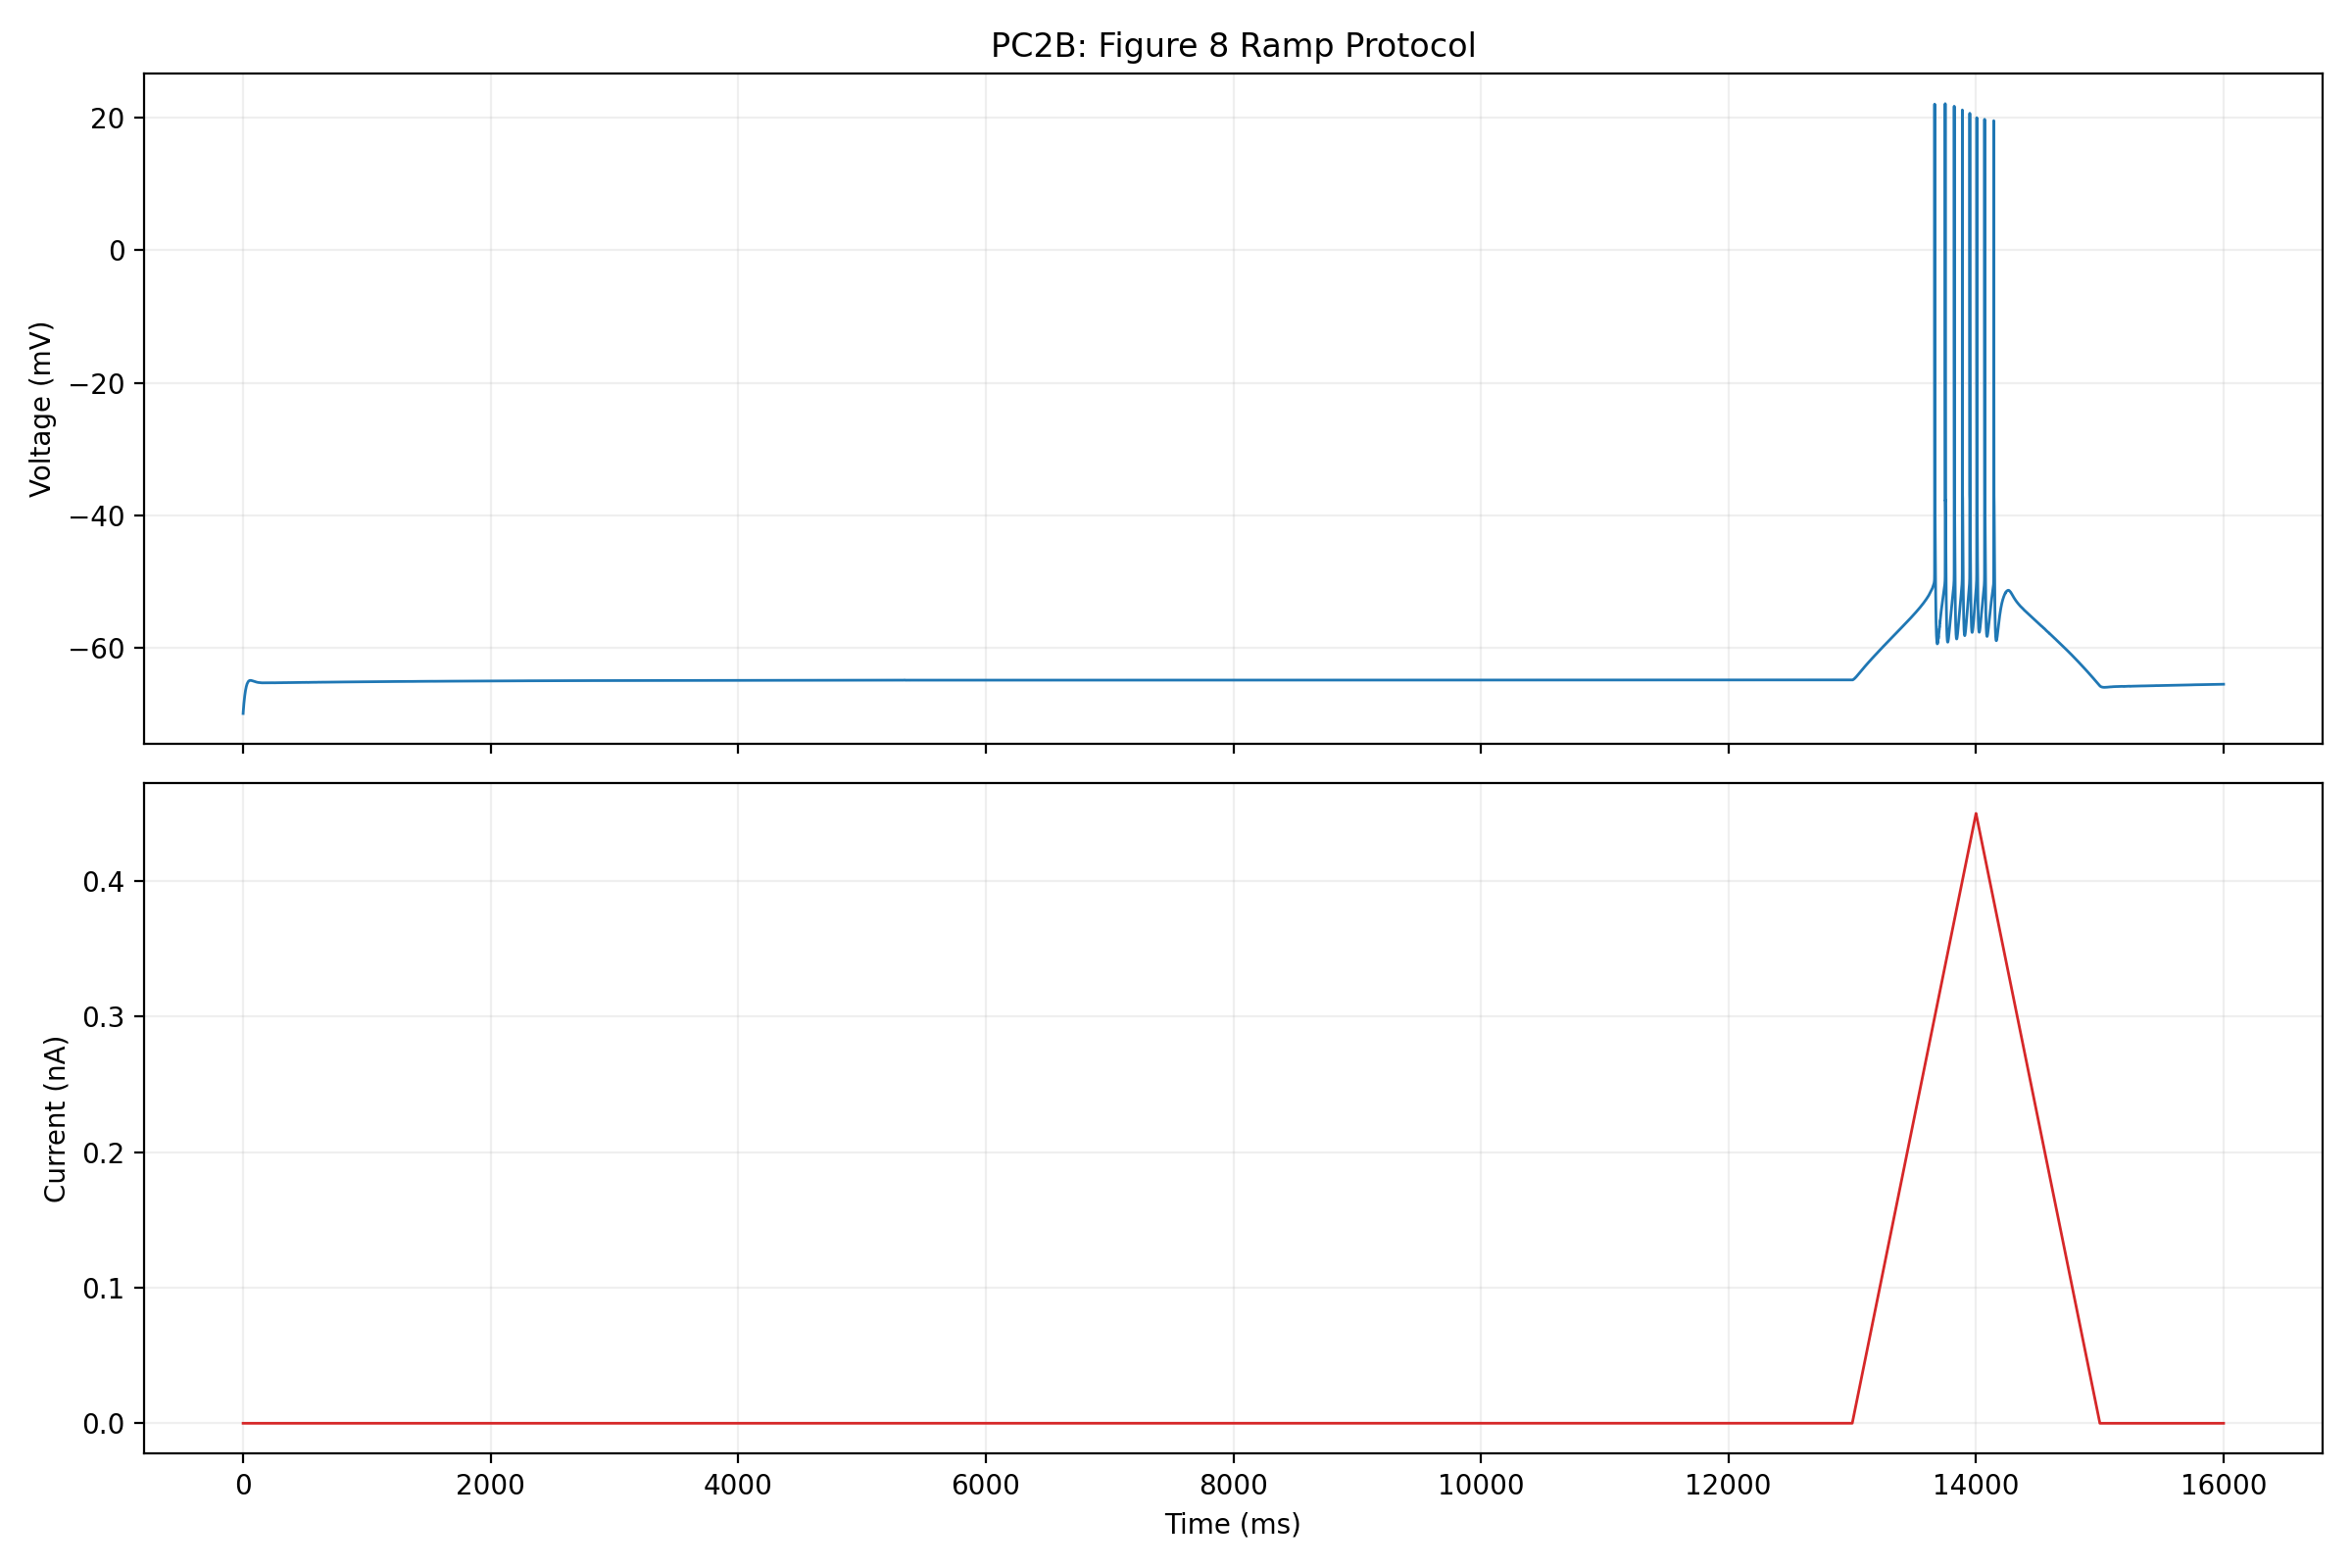

The table this chart was drawn from, first rows:
time_ms, voltage_mv, current_nA
0, -70, 0
0.0006619, -70, 0
0.001324, -70, 0
0.002394, -69.99, 0
0.003464, -69.99, 0
0.006673, -69.99, 0
0.009881, -69.98, 0
0.01309, -69.98, 0
0.0163, -69.98, 0
0.02157, -69.97, 0
0.03257, -69.96, 0
0.05306, -69.95, 0
0.07355, -69.94, 0
0.11, -69.92, 0
0.1464, -69.91, 0
0.1829, -69.9, 0
0.2635, -69.88, 0
0.3442, -69.86, 0
0.4248, -69.84, 0
0.5739, -69.8, 0
0.7229, -69.76, 0
0.872, -69.72, 0
1.021, -69.68, 0
1.17, -69.64, 0
1.319, -69.6, 0
1.468, -69.56, 0
1.729, -69.5, 0
1.99, -69.43, 0
2.476, -69.31, 0
2.961, -69.19, 0
3.447, -69.08, 0
3.932, -68.97, 0
4.67, -68.81, 0
5.407, -68.65, 0
6.144, -68.5, 0
6.882, -68.35, 0
7.619, -68.21, 0
8.356, -68.08, 0
9.093, -67.94, 0
9.831, -67.82, 0
10.57, -67.69, 0
11.31, -67.57, 0
12.04, -67.46, 0
12.78, -67.34, 0
13.52, -67.23, 0
14.25, -67.13, 0
14.99, -67.03, 0
15.73, -66.93, 0
16.47, -66.83, 0
17.2, -66.74, 0
17.94, -66.66, 0
18.68, -66.57, 0
19.42, -66.49, 0
20.15, -66.41, 0
20.89, -66.33, 0
21.63, -66.26, 0
22.36, -66.19, 0
23.1, -66.12, 0
23.84, -66.06, 0
24.58, -66, 0
... 9,549 more rows
